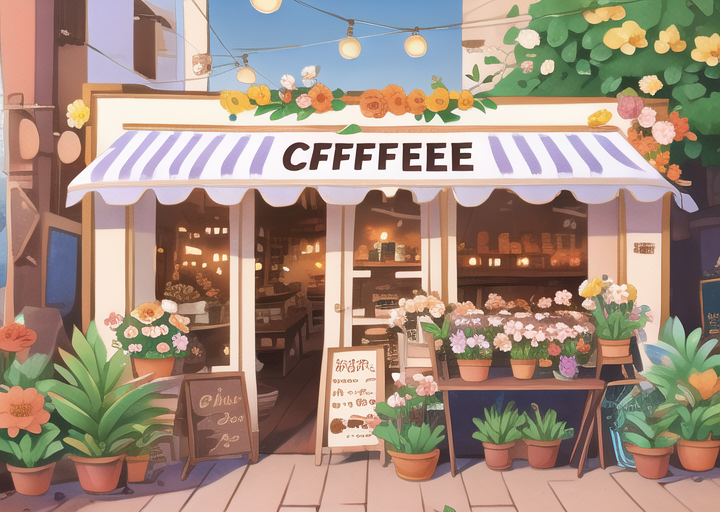
Generation parameters embedded in this image by ComfyUI (PNG 'prompt' text chunk: the API-format workflow graph, JSON):
{"13":{"inputs":{"vae_name":"anything-v4.0.vae.pt"},"class_type":"VAELoader"},"14":{"inputs":{"ckpt_name":"helloyoung25d_V10f.safetensors"},"class_type":"CheckpointLoaderSimple"},"15":{"inputs":{"text":"Flower store, coffee spot, tables","clip":["21",1]},"class_type":"CLIPTextEncode"},"16":{"inputs":{"text":"bad quality,embedding:easy_negative, ","clip":["21",1]},"class_type":"CLIPTextEncode"},"17":{"inputs":{"seed":1099739779249124,"steps":20,"cfg":8.0,"sampler_name":"euler","scheduler":"normal","denoise":1.0,"model":["21",0],"positive":["15",0],"negative":["16",0],"latent_image":["18",0]},"class_type":"KSampler"},"18":{"inputs":{"width":720,"height":512,"batch_size":1},"class_type":"EmptyLatentImage"},"19":{"inputs":{"samples":["17",0],"vae":["13",0]},"class_type":"VAEDecode"},"21":{"inputs":{"lora_name":"Pastel color.safetensors","strength_model":1.0,"strength_clip":1.0,"model":["14",0],"clip":["14",1]},"class_type":"LoraLoader"},"25":{"inputs":{"filename_prefix":"ComfyUI","images":["19",0]},"class_type":"SaveImage"}}